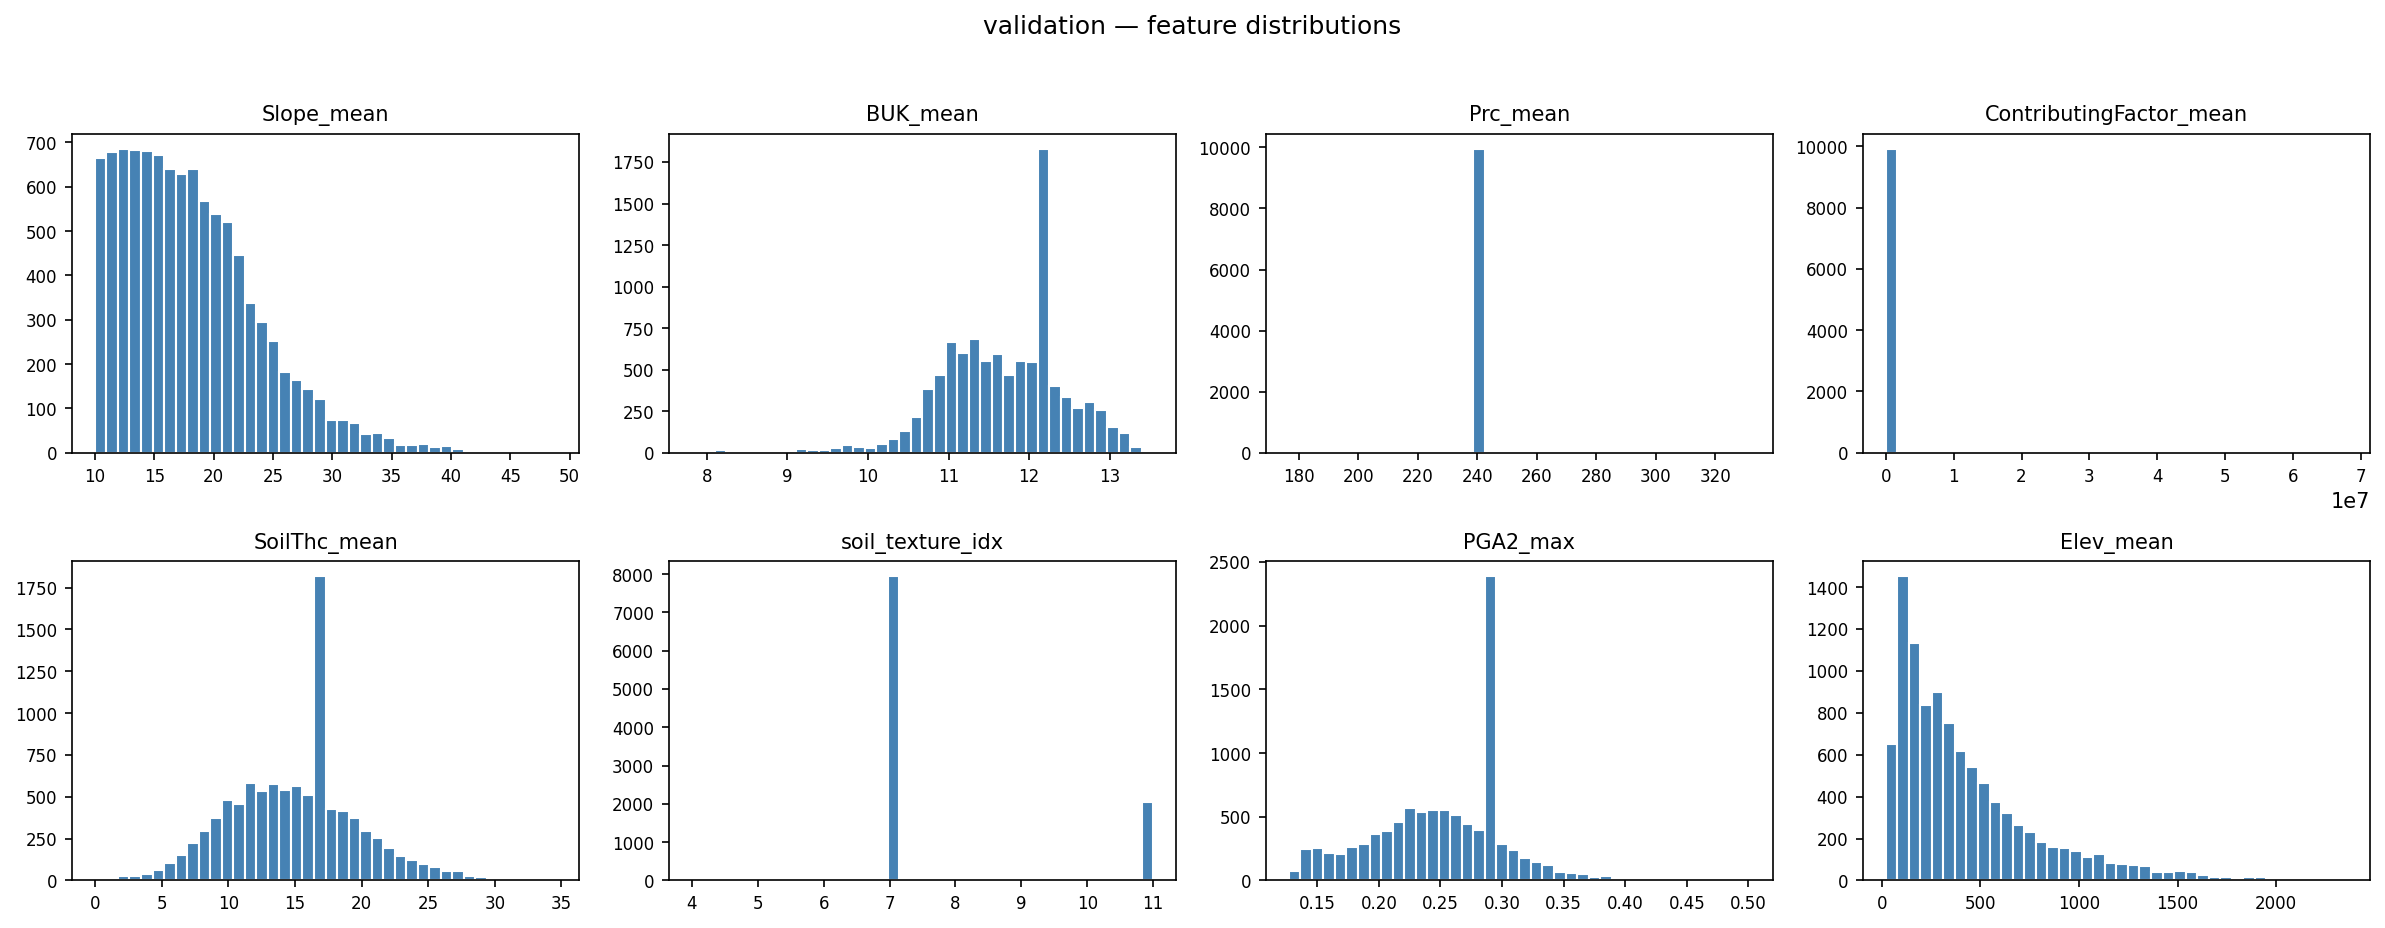

The table this chart was drawn from, first rows:
column, mean, std, min, p1, p25, p50, p75, p99, max, skew, would_log1p, would_clip, in_physics_set
Slope_mean, 18.12, 5.776, 10, 10.13, 13.59, 17.25, 21.47, 35.53, 48.86, 0.978, False, False, True
BUK_mean, 11.67, 0.7768, 7.815, 9.201, 11.16, 11.77, 12.14, 13.16, 13.54, -0.7553, False, False, True
Prc_mean, 240, 2.35, 176.6, 240, 240, 240, 240, 240, 331.7, 10.59, False, False, True
ContributingFactor_mean, 98689, 1162517, 28.58, 66.11, 3316, 5990, 25256, 1223957, 67951696, 41.94, False, False, True
SoilThc_mean, 15.06, 4.888, 0.0, 4.184, 11.61, 15.49, 17.52, 27.63, 34.6, 0.1727, False, False, True
soil_texture_idx, 7.819, 1.615, 4.0, 7.0, 7.0, 7.0, 7.0, 11.0, 11.0, 1.461, True, True, False
PGA2_max, 0.2519, 0.05366, 0.1269, 0.1376, 0.2155, 0.2582, 0.2925, 0.3774, 0.5014, -0.1768, False, False, True
Elev_mean, 423.6, 357.5, 20.33, 49.14, 157.2, 314.3, 565.2, 1628, 2359, 1.544, True, True, False
